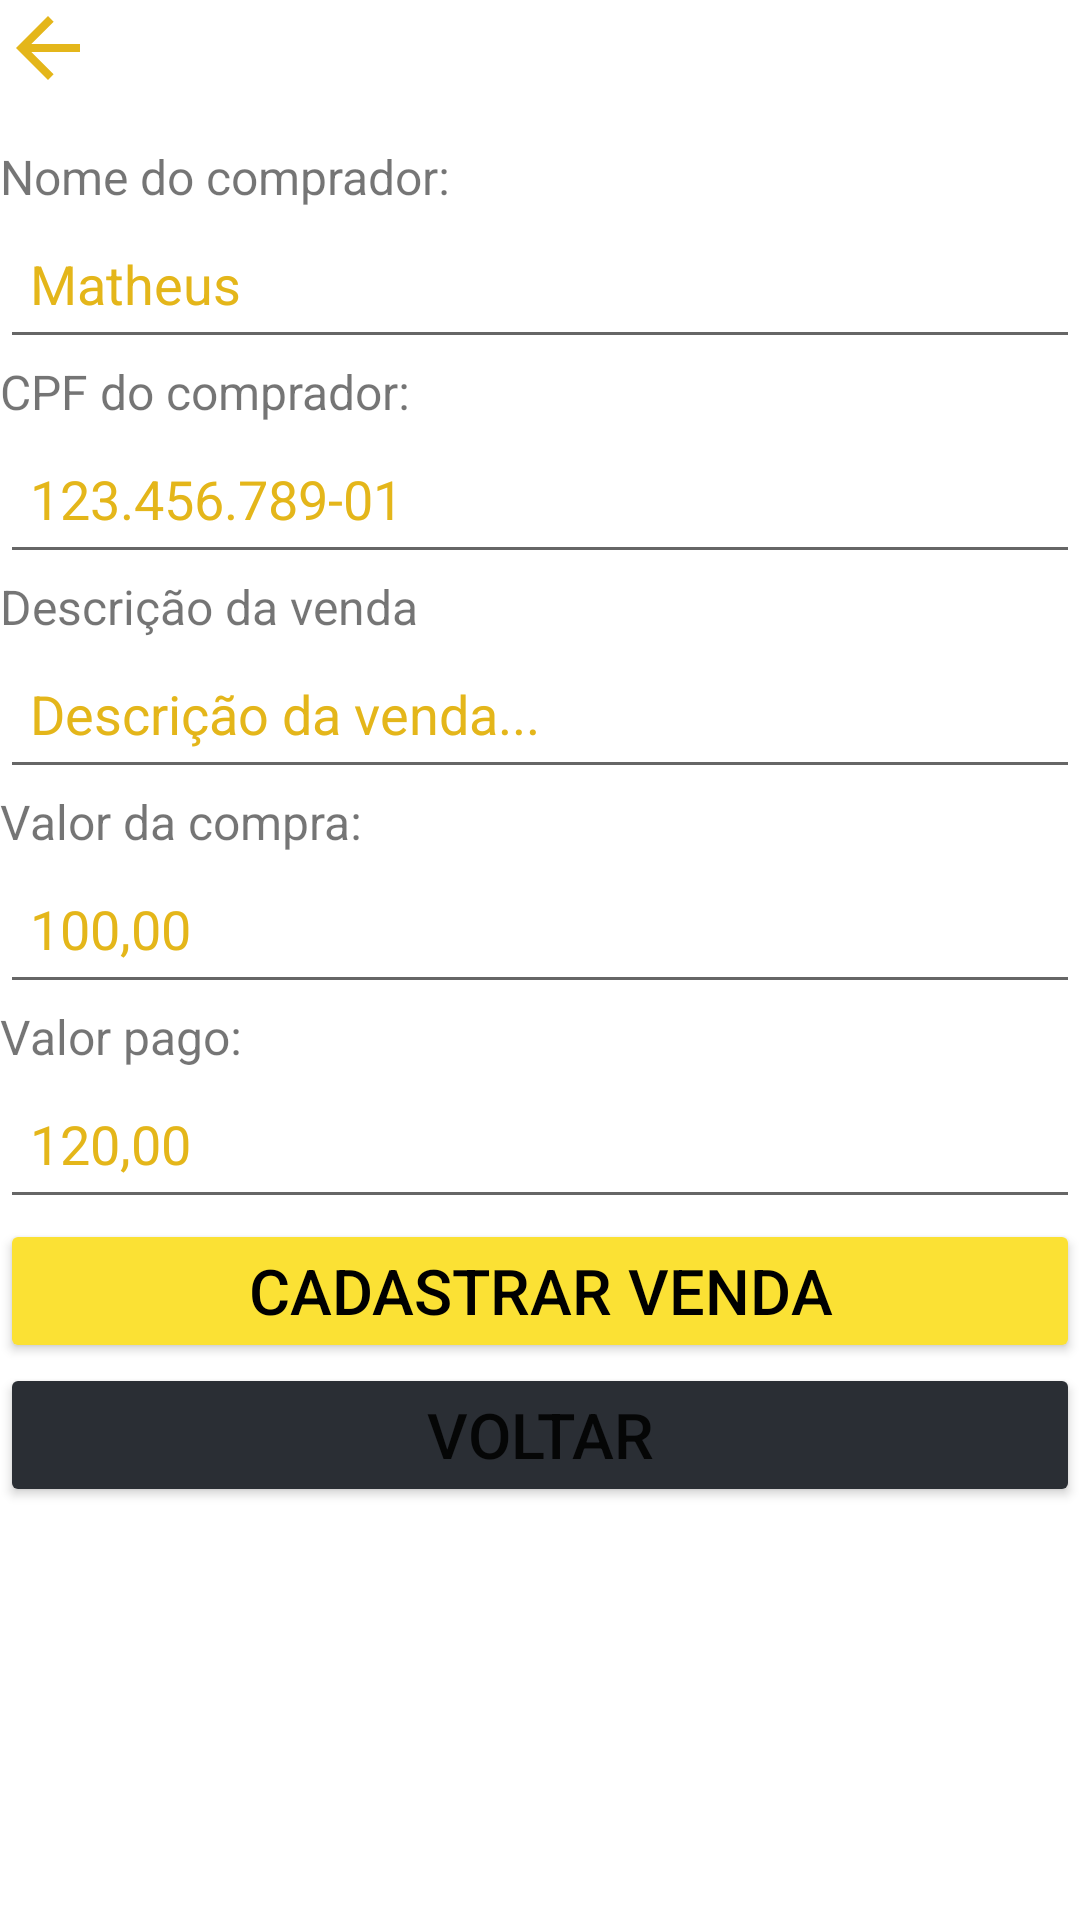

The Android layout XML behind this screen, and the referenced resources:
<!-- AndroidManifest.xml: application theme Theme.SalesRecord -->
<!-- res/layout/activity_sales_register.xml -->
<?xml version="1.0" encoding="utf-8"?>
<LinearLayout xmlns:android="http://schemas.android.com/apk/res/android"
    xmlns:app="http://schemas.android.com/apk/res-auto"
    xmlns:tools="http://schemas.android.com/tools"
    android:layout_width="match_parent"
    android:layout_height="match_parent"
    android:layout_margin="16dp"
    android:orientation="vertical"
    tools:context=".activities.UserRegister">

    <LinearLayout
        android:layout_width="match_parent"
        android:layout_height="wrap_content"
        android:orientation="vertical">

        <ImageButton
            android:id="@+id/return_button"
            android:layout_width="wrap_content"
            android:layout_height="wrap_content"
            android:background="@android:color/transparent"
            android:contentDescription="@string/return_button"
            android:src="@drawable/ic_arrow_back"
            tools:ignore="RedundantDescriptionCheck,ImageContrastCheck,ImageContrastCheck" />
    </LinearLayout>

    <TextView
        android:layout_width="match_parent"
        android:layout_height="wrap_content"
        android:layout_marginTop="16dp"
        android:text="@string/buyer_label"
        android:textSize="16sp" />

    <EditText
        android:id="@+id/buyer"
        android:layout_width="match_parent"
        android:layout_height="50dp"
        android:autofillHints="name"
        android:hint="@string/buyer_placeholder"
        android:inputType="textPersonName"
        android:padding="10dp"
        android:textColorHint="@color/primaryColorDark" />

    <TextView
        android:layout_width="match_parent"
        android:layout_height="wrap_content"
        android:text="@string/cpf_label"
        android:textSize="16sp" />

    <EditText
        android:id="@+id/cpf"
        android:layout_width="match_parent"
        android:layout_height="50dp"
        android:autofillHints="emailAddress"
        android:hint="@string/cpf_placeholder"
        android:inputType="number"
        android:padding="10dp"
        android:textColorHint="@color/primaryColorDark"
        tools:ignore="TextContrastCheck,TextContrastCheck" />

    <TextView
        android:layout_width="match_parent"
        android:layout_height="wrap_content"
        android:text="@string/sale_desc_label"
        android:textSize="16sp" />

    <EditText
        android:id="@+id/sale_desc"
        android:layout_width="match_parent"
        android:layout_height="50dp"
        android:autofillHints="password"
        android:hint="@string/sale_desc_placeholder"
        android:inputType="textLongMessage"
        android:padding="10dp"
        android:textColorHint="@color/primaryColorDark" />

    <TextView
        android:layout_width="match_parent"
        android:layout_height="wrap_content"
        android:text="@string/sale_value_label"
        android:textSize="16sp" />

    <EditText
        android:id="@+id/sale_value"
        android:layout_width="match_parent"
        android:layout_height="50dp"
        android:autofillHints=""
        android:hint="@string/sale_value"
        android:inputType="numberDecimal"
        android:padding="10dp"
        android:textColorHint="@color/primaryColorDark" />

    <TextView
        android:layout_width="match_parent"
        android:layout_height="wrap_content"
        android:text="@string/paid_value_label"
        android:textSize="16sp" />

    <EditText
        android:id="@+id/paid_value"
        android:layout_width="match_parent"
        android:layout_height="50dp"
        android:autofillHints=""
        android:hint="@string/paid_value"
        android:inputType="numberDecimal"
        android:padding="10dp"
        android:textColorHint="@color/primaryColorDark" />

    <Button
        android:id="@+id/create_sale_button"
        android:layout_width="match_parent"
        android:layout_height="wrap_content"
        android:backgroundTint="@color/primaryColor"
        android:paddingTop="5dp"
        android:paddingBottom="5dp"
        android:text="@string/create_sale_button"
        android:textColor="@android:color/black"
        android:textSize="21sp"
        app:cornerRadius="24dp" />

    <Button
        android:id="@+id/back_button"
        android:layout_width="match_parent"
        android:layout_height="wrap_content"
        android:backgroundTint="@color/darkGray"
        android:paddingTop="5dp"
        android:paddingBottom="5dp"
        android:text="@string/back_button"
        android:textSize="21sp"
        app:cornerRadius="24dp" />
</LinearLayout>
<!-- resources referenced by this layout -->
<resources>
  <color name="darkGray">#2a2e34</color>
  <color name="primaryColor">#fbe134</color>
  <color name="primaryColorDark">#e4b61a</color>
  <!-- drawable ic_arrow_back (drawable) -->
  <vector xmlns:android="http://schemas.android.com/apk/res/android"
      android:width="32dp"
      android:height="32dp"
      android:tint="@color/primaryColorDark"
      android:viewportWidth="24"
      android:viewportHeight="24">
      <path
          android:fillColor="@android:color/white"
          android:pathData="M20,11H7.83l5.59,-5.59L12,4l-8,8 8,8 1.41,-1.41L7.83,13H20v-2z" />
  </vector>
  <string name="back_button">Voltar</string>
  <string name="buyer_label">Nome do comprador:</string>
  <string name="buyer_placeholder">Matheus</string>
  <string name="cpf_label">CPF do comprador:</string>
  <string name="cpf_placeholder">123.456.789-01</string>
  <string name="create_sale_button">Cadastrar venda</string>
  <string name="paid_value">120,00</string>
  <string name="paid_value_label">Valor pago:</string>
  <string name="return_button">Return to Last Screen button</string>
  <string name="sale_desc_label">Descrição da venda</string>
  <string name="sale_desc_placeholder">Descrição da venda...</string>
  <string name="sale_value">100,00</string>
  <string name="sale_value_label">Valor da compra:</string>
  <style name="Theme.SalesRecord" parent="Theme.MaterialComponents.DayNight.NoActionBar">
  
          
          <item name="colorPrimary">@color/primaryColor</item>
          <item name="colorPrimaryVariant">@color/primaryColorDark</item>
          <item name="colorAccent">@color/accentColor</item>
  
          
          <item name="android:statusBarColor">@color/primaryColorDark</item>
      </style>
  <color name="accentColor">#69a197</color>
</resources>
